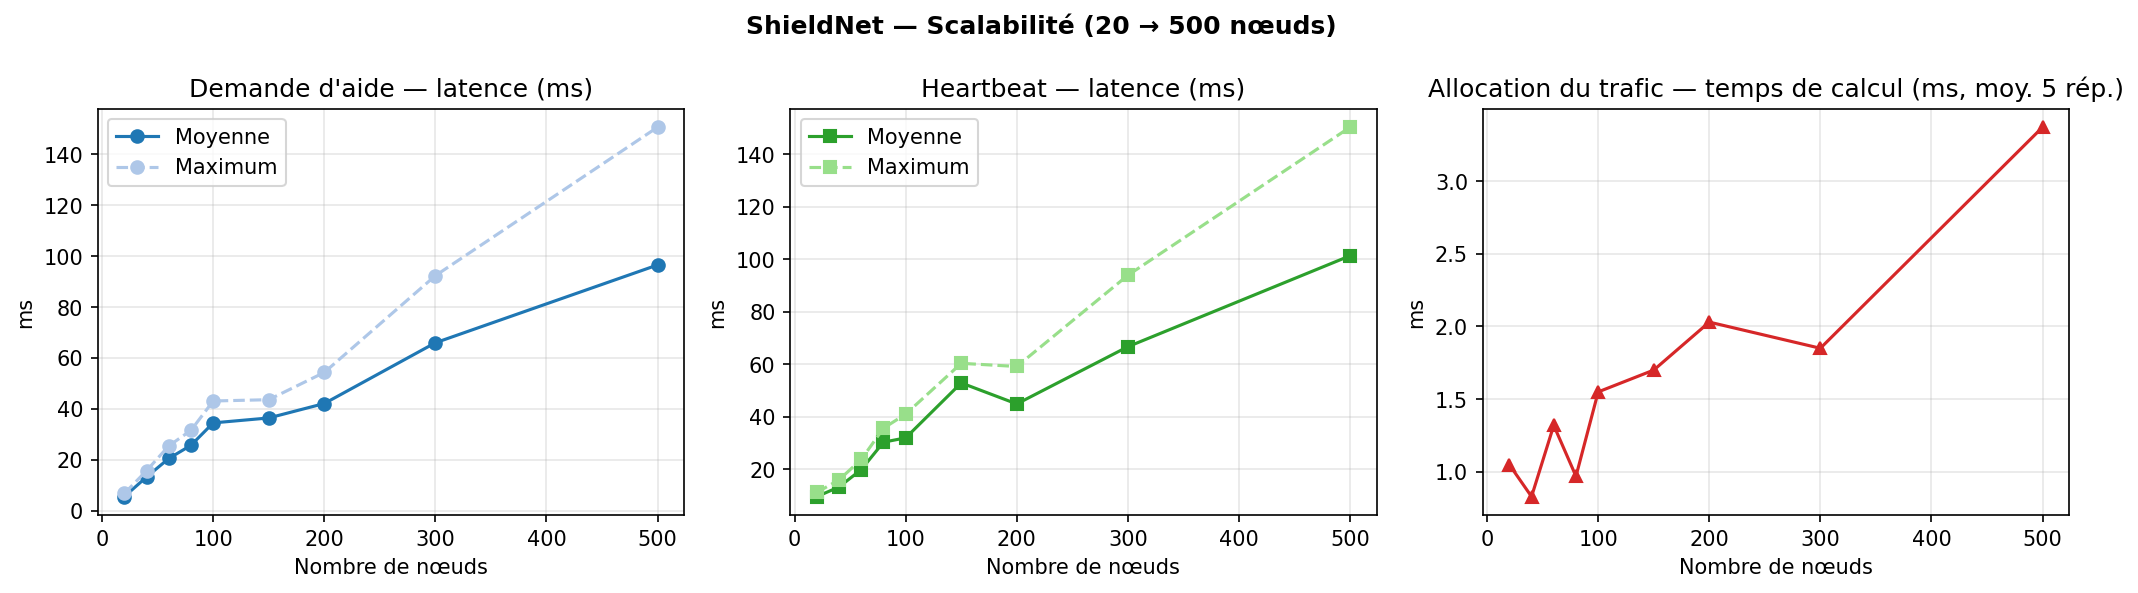

The table this chart was drawn from, first rows:
noeuds, help_request_ok, help_request_moy_ms, help_request_max_ms, heartbeat_ok, heartbeat_moy_ms, heartbeat_max_ms, allocate_ms, allocate_peers_acceptes
20, 20, 5.55, 6.79, 20, 9.65, 11.23, 1.05, 16
40, 40, 13.26, 15.72, 40, 13.33, 16.04, 0.83, 30
60, 60, 20.52, 25.46, 60, 19.93, 23.78, 1.32, 36
80, 80, 25.7, 31.58, 80, 30.37, 35.69, 0.97, 53
100, 100, 34.5, 43.1, 100, 32.01, 41.04, 1.55, 64
150, 150, 36.44, 43.61, 150, 52.92, 60.38, 1.7, 99
200, 200, 42.1, 54.31, 200, 44.92, 59.17, 2.03, 138
300, 300, 65.96, 92.31, 300, 66.7, 93.88, 1.85, 207
500, 500, 96.51, 150.6, 500, 101.3, 150.2, 3.37, 335
